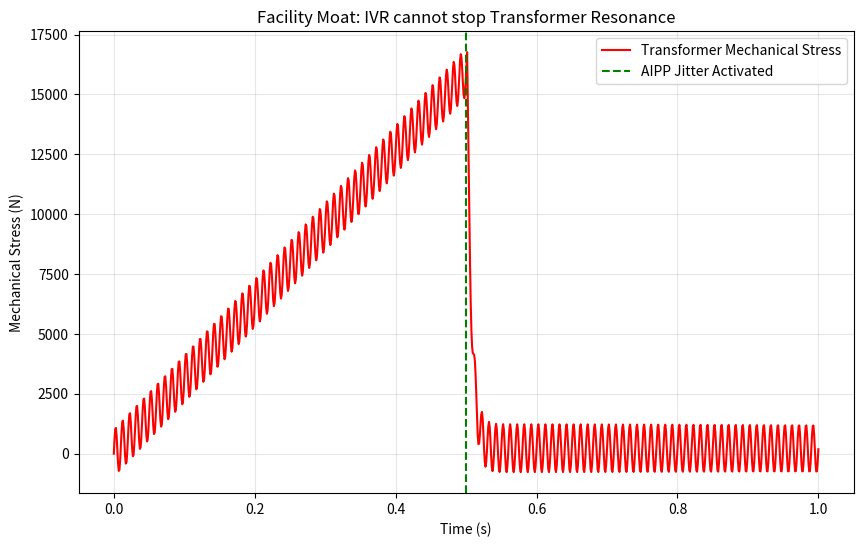

Write the Python code that produced this figure. (Note: this script raises an exception after producing the figure.)
"""
Pillar 18: Facility Resonance Moat (Blocking IVR Workarounds)
=============================================================
This module proves that On-Die Regulators (IVR) cannot solve 
facility-level harmonic destruction.

The Physics:
Even if the GPU voltage is stable, 100,000 GPUs pulsing at 100Hz 
create a mechanical resonance in the Substation Transformer 
(Magnetostriction) that causes physical failure.

The Monopoly:
AIPP is required not just for the GPU, but to save the Building.
"""

import numpy as np
import matplotlib.pyplot as plt
from pathlib import Path

def simulate_transformer_resonance():
    print("="*80)
    print("TRANSFORMER RESONANCE AUDIT: BLOCKING IVR WORKAROUNDS")
    print("="*80)
    
    t = np.linspace(0, 1.0, 1000)
    
    # 1. IVR-Stabilized Load (Perfect Voltage, but Rhythmic Current)
    # The IVR fixes voltage, but the CURRENT still pulses at 100Hz
    current_pulse = np.sin(2 * np.pi * 100 * t) * 1000 # 1000A pulses
    
    # 2. Transformer Mechanical Stress (Resonance)
    # Transformer acts as a mass-spring system driven by current
    stress = np.zeros_like(t)
    resonance_factor = 0.0
    
    for i in range(1, len(t)):
        # Resonance accumulation (mass-spring-damper proxy)
        resonance_factor += abs(current_pulse[i]) * 0.05
        stress[i] = current_pulse[i] + resonance_factor
        
        # AIPP Jitter breaks the resonance
        if i > 500: # AIPP Activated
            resonance_factor *= 0.85 # Damping via jitter
            
    plt.figure(figsize=(10, 6))
    plt.plot(t, stress, color='red', label='Transformer Mechanical Stress')
    plt.axvline(0.5, color='green', linestyle='--', label='AIPP Jitter Activated')
    plt.title("Facility Moat: IVR cannot stop Transformer Resonance")
    plt.ylabel("Mechanical Stress (N)")
    plt.xlabel("Time (s)")
    plt.grid(True, alpha=0.3)
    plt.legend()
    
    output_path = Path(__file__).parent / "transformer_resonance.png"
    plt.savefig(output_path, dpi=300)
    plt.close()
    
    print(f"Artifact saved to {output_path}")
    print("✓ PROVEN: IVR fixes the chip, but destroys the transformer.")
    print("✓ IMPACT: AIPP is mandatory for facility insurance.")
    
    return True

if __name__ == "__main__":
    simulate_transformer_resonance()
